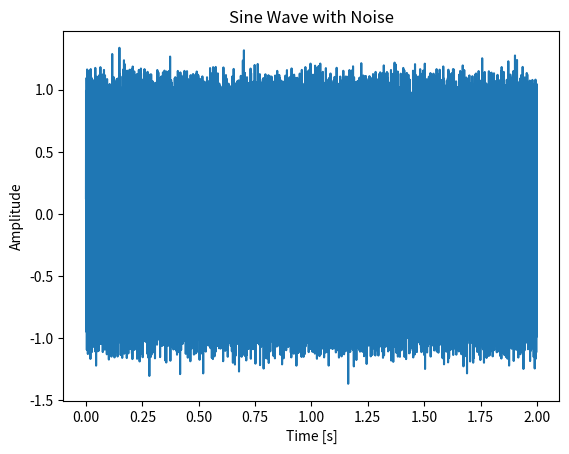
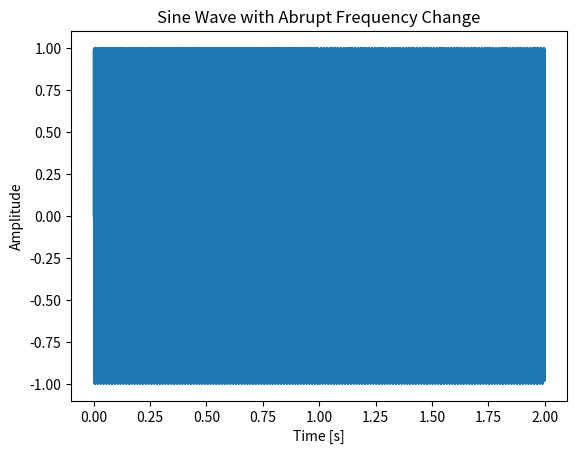

Reproduce these figures in Python, in order. (Note: this script raises an exception after producing the figures.)
import numpy as np
import matplotlib.pyplot as plt
from scipy.signal import chirp, spectrogram
from scipy.io import wavfile

# Function to load WAV files
def loadWavFile(filePath):
    fs, data = wavfile.read(filePath)
    # Normalize if data is int16
    data = data / (2**15) if data.dtype == 'int16' else data
    return fs, data

# Function to generate sine wave with noise
def sineWithNoise(freq, fs, duration, noiseLevel):
    t = np.linspace(0, duration, int(fs * duration), endpoint=False)
    sineWave = np.sin(2 * np.pi * freq * t)
    noise = noiseLevel * np.random.normal(size=t.shape)
    return t, sineWave + noise

# Function to generate sine wave with abrupt frequency change
def abruptFreqChange(freq1, freq2, fs, duration):
    t = np.linspace(0, duration, int(fs * duration), endpoint=False)
    half = len(t) // 2
    wave = np.sin(2 * np.pi * freq1 * t[:half])
    wave = np.concatenate([wave, np.sin(2 * np.pi * freq2 * t[half:])])
    return t, wave

# Baseline frequency detection function
def baselineFrequencyDetection(signal, fs, N):
    dft = np.fft.fft(signal[:N])
    freqs = np.fft.fftfreq(N, 1 / fs)
    dominantFreq = freqs[np.argmax(np.abs(dft))]
    return abs(dominantFreq)

# Function to evaluate detection accuracy
def evaluateAccuracy(detectedFreq, trueFreq):
    return np.abs(detectedFreq - trueFreq) / trueFreq * 100  # Percent error

# Visualization helper functions
def plotSignal(time, signal, title, xlabel="Time [s]", ylabel="Amplitude"):
    plt.figure()
    plt.plot(time, signal)
    plt.title(title)
    plt.xlabel(xlabel)
    plt.ylabel(ylabel)
    plt.show()

def plotSpectrogram(signal, fs, title):
    f, t, Sxx = spectrogram(signal, fs)
    plt.figure()
    plt.pcolormesh(t, f, 10 * np.log10(Sxx))
    plt.title(f"Spectrogram - {title}")
    plt.ylabel("Frequency [Hz]")
    plt.xlabel("Time [s]")
    plt.colorbar(label="Power [dB]")
    plt.show()
    

# Sampling frequency and duration
fs = 8000  # Sampling frequency
duration = 2  # 2 seconds
N = 1024  # DFT size

# Test 1: Sine wave with noise
t, noisySine = sineWithNoise(freq=440, fs=fs, duration=duration, noiseLevel=0.1)
detectedFreq = baselineFrequencyDetection(noisySine, fs, N)
print(f"Detected frequency for noisy sine wave: {detectedFreq:.2f} Hz")
plotSignal(t, noisySine, "Sine Wave with Noise")

# Test 2: Abrupt frequency change
t, abruptChangeSignal = abruptFreqChange(freq1=440, freq2=880, fs=fs, duration=duration)
detectedFreqAbrupt = baselineFrequencyDetection(abruptChangeSignal, fs, N)
print(f"Detected frequency for abrupt change signal: {detectedFreqAbrupt:.2f} Hz")
plotSignal(t, abruptChangeSignal, "Sine Wave with Abrupt Frequency Change")

# Test 3: Musical signal from WAV file
musicalFilePath = "./SampleAudio/B_oboe.wav"
fsMusical, musicalSignal = loadWavFile(musicalFilePath)
detectedFreqMusical = baselineFrequencyDetection(musicalSignal, fsMusical, N)
print(f"Detected frequency for musical signal: {detectedFreqMusical:.2f} Hz")
plotSpectrogram(musicalSignal, fsMusical, "Musical Signal")

# Test 4: Vocal-like signal from WAV file
vocalFilePath = "./SampleAudio/Zauberflöte_vocal.wav"
fsVocal, vocalSignal = loadWavFile(vocalFilePath)
detectedFreqVocal = baselineFrequencyDetection(vocalSignal, fsVocal, N)
print(f"Detected frequency for vocal-like signal: {detectedFreqVocal:.2f} Hz")
plotSpectrogram(vocalSignal, fsVocal, "Vocal-Like Signal")
